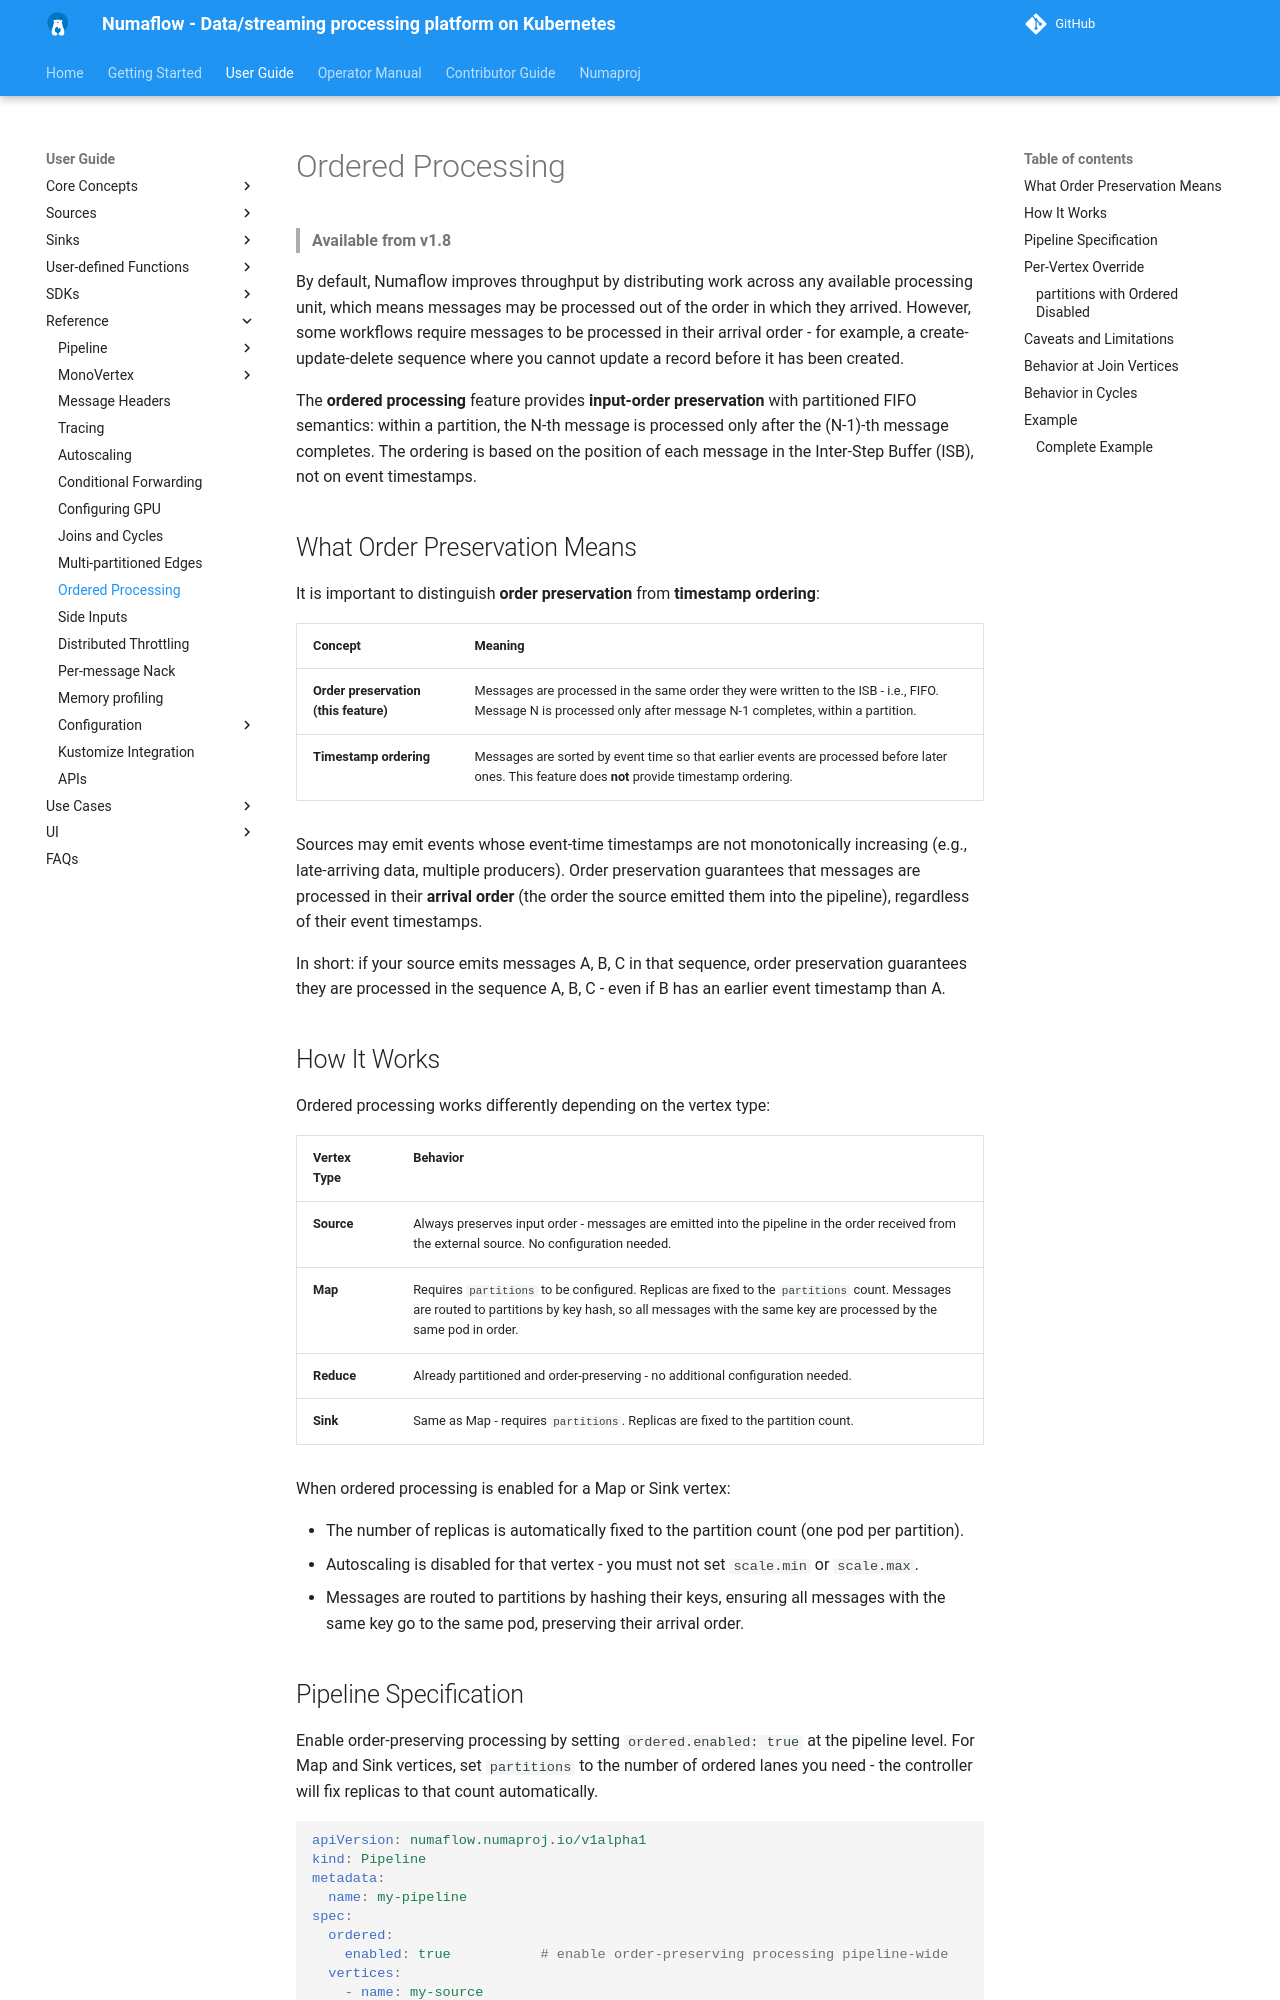

repository: numaproj/numaflow · page: user-guide/reference/ordered-processing/index.html · generator: mkdocs

# Ordered Processing

> **Available from v1.8**

By default, Numaflow improves throughput by distributing work across any available processing unit, which means
messages may be processed out of the order in which they arrived. However, some workflows require messages to be
processed in their arrival order - for example, a create-update-delete sequence where you cannot update a record
before it has been created.

The **ordered processing** feature provides **input-order preservation** with partitioned FIFO semantics: within a
partition, the N-th message is processed only after the (N-1)-th message completes. The ordering is based on the
position of each message in the Inter-Step Buffer (ISB), not on event timestamps.

## What Order Preservation Means

It is important to distinguish **order preservation** from **timestamp ordering**:

| Concept                               | Meaning                                                                                                                                                          |
|---------------------------------------|------------------------------------------------------------------------------------------------------------------------------------------------------------------|
| **Order preservation (this feature)** | Messages are processed in the same order they were written to the ISB - i.e., FIFO. Message N is processed only after message N-1 completes, within a partition. |
| **Timestamp ordering**                | Messages are sorted by event time so that earlier events are processed before later ones. This feature does **not** provide timestamp ordering.                  |

Sources may emit events whose event-time timestamps are not monotonically increasing (e.g., late-arriving data,
multiple producers). Order preservation guarantees that messages are processed in their **arrival order** (the order
the source emitted them into the pipeline), regardless of their event timestamps.

In short: if your source emits messages A, B, C in that sequence, order preservation guarantees they are processed in
the sequence A, B, C - even if B has an earlier event timestamp than A.
